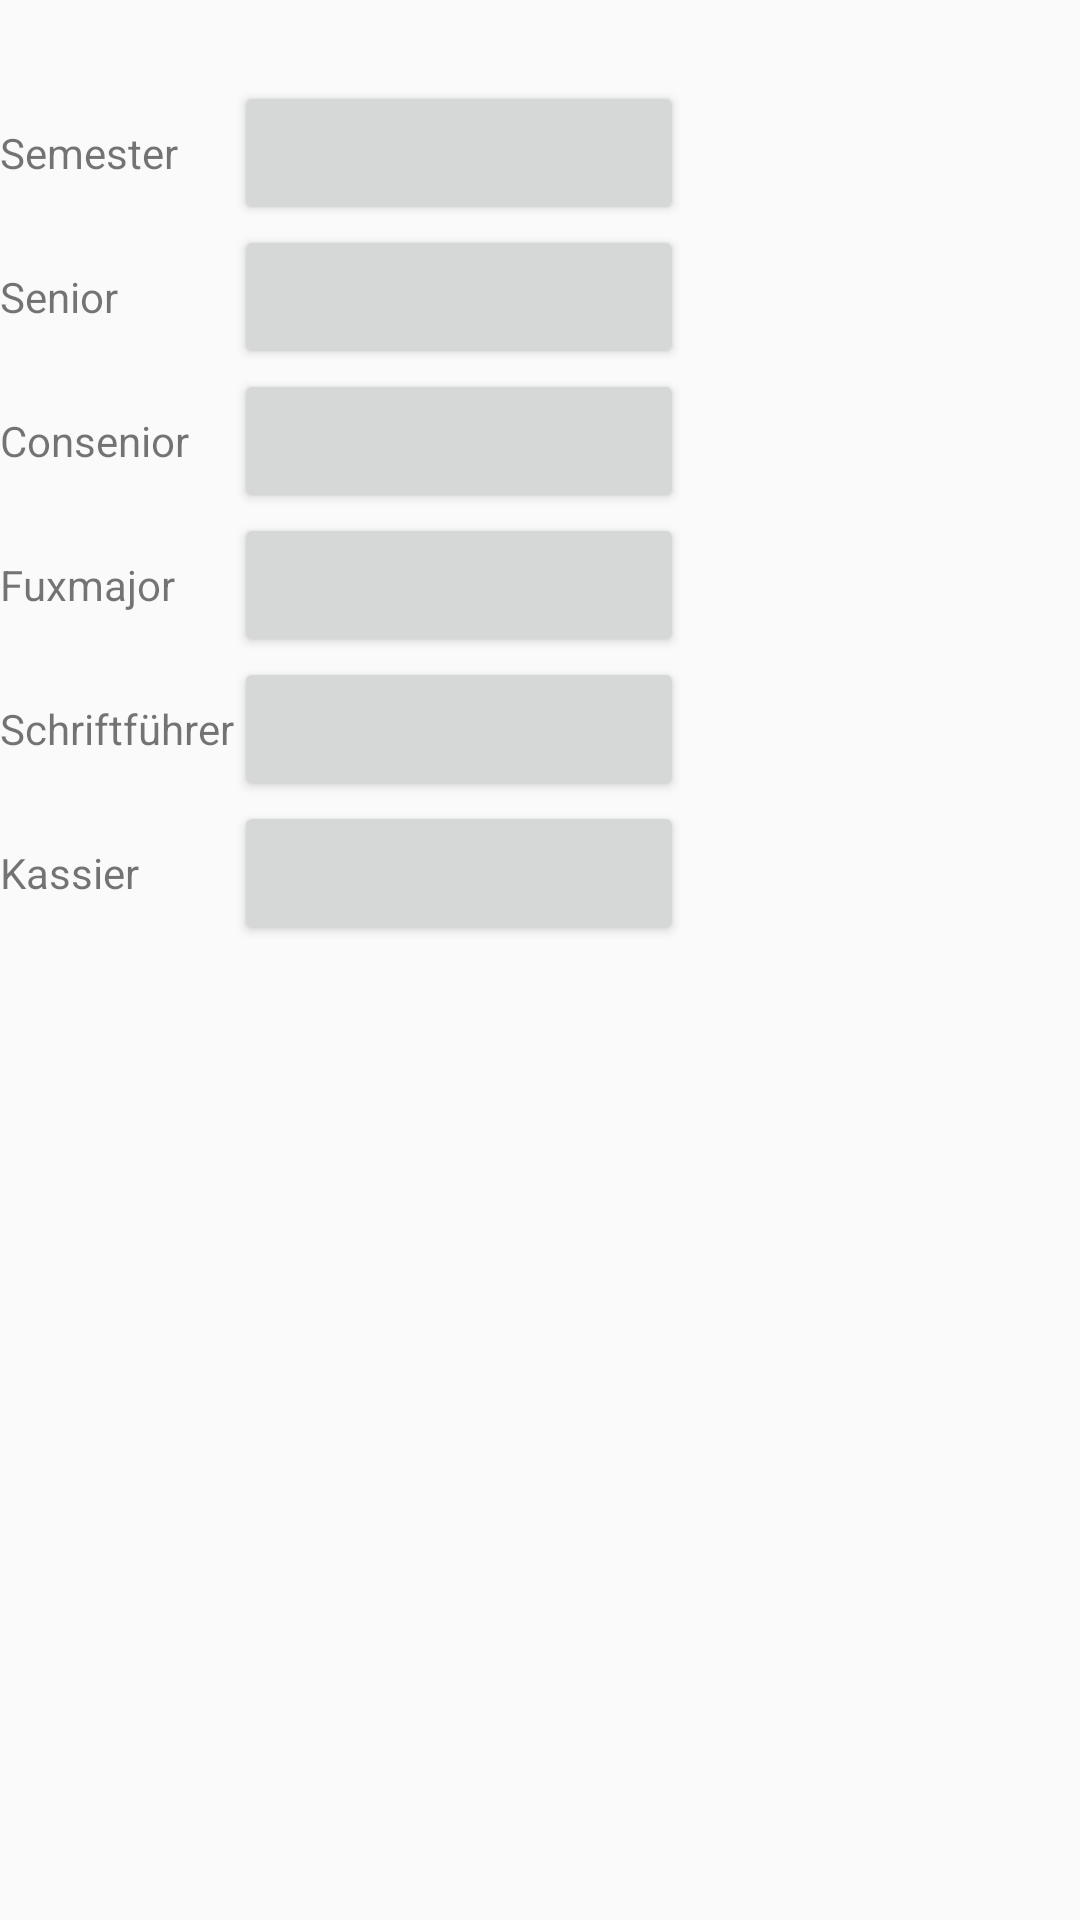

The Android layout XML behind this screen, and the referenced resources:
<!-- AndroidManifest.xml: application theme AppTheme -->
<!-- res/layout/dialog_chargen.xml -->
<?xml version="1.0" encoding="utf-8"?>
<TableLayout xmlns:android="http://schemas.android.com/apk/res/android"
    android:layout_width="wrap_content"
    android:layout_height="wrap_content">

    <TextView
        android:id="@+id/dialog_chargen_title"
        android:layout_width="wrap_content"
        android:layout_height="wrap_content"
        android:textSize="20dp" />

    <TableRow
        android:layout_width="wrap_content"
        android:layout_height="wrap_content">

        <TextView
            android:layout_width="match_parent"
            android:layout_height="wrap_content"
            android:text="@string/semester" />

        <Button
            android:id="@+id/dialog_chargen_semester"
            android:layout_width="150dp"
            android:layout_height="wrap_content" />

    </TableRow>

    <TableRow
        android:layout_width="wrap_content"
        android:layout_height="wrap_content">

        <TextView
            android:layout_width="match_parent"
            android:layout_height="wrap_content"
            android:text="@string/charge_x" />

        <Button
            android:id="@+id/dialog_chargen_senior"
            android:layout_width="match_parent"
            android:layout_height="wrap_content" />

    </TableRow>

    <TableRow
        android:layout_width="wrap_content"
        android:layout_height="wrap_content">

        <TextView
            android:layout_width="match_parent"
            android:layout_height="wrap_content"
            android:text="@string/charge_vx" />

        <Button
            android:id="@+id/dialog_chargen_consenior"
            android:layout_width="match_parent"
            android:layout_height="wrap_content" />

    </TableRow>


    <TableRow
        android:layout_width="match_parent"
        android:layout_height="wrap_content">

        <TextView
            android:layout_width="match_parent"
            android:layout_height="wrap_content"
            android:text="@string/charge_fm" />

        <Button
            android:id="@+id/dialog_chargen_fuxmajor"
            android:layout_width="match_parent"
            android:layout_height="wrap_content" />

    </TableRow>

    <TableRow
        android:layout_width="wrap_content"
        android:layout_height="wrap_content">

        <TextView
            android:layout_width="match_parent"
            android:layout_height="wrap_content"
            android:text="@string/charge_xx" />

        <Button
            android:id="@+id/dialog_chargen_scriptor"
            android:layout_width="match_parent"
            android:layout_height="wrap_content" />

    </TableRow>

    <TableRow
        android:layout_width="wrap_content"
        android:layout_height="wrap_content">

        <TextView
            android:layout_width="match_parent"
            android:layout_height="wrap_content"
            android:text="@string/charge_xxx" />

        <Button
            android:id="@+id/dialog_chargen_kassier"
            android:layout_width="match_parent"
            android:layout_height="wrap_content" />

    </TableRow>

</TableLayout>
<!-- resources referenced by this layout -->
<resources>
  <string name="charge_fm">Fuxmajor</string>
  <string name="charge_vx">Consenior</string>
  <string name="charge_x">Senior</string>
  <string name="charge_xx">Schriftführer</string>
  <string name="charge_xxx">Kassier</string>
  <string name="semester" translatable="false">Semester</string>
  <style name="AppTheme" parent="Theme.AppCompat.Light.NoActionBar">
          
          <item name="colorPrimary">@color/colorPrimary</item>
          <item name="colorPrimaryDark">@color/colorPrimaryDark</item>
          <item name="colorAccent">@color/colorAccent</item>
      </style>
  <color name="colorPrimary">#6b0000</color>
  <color name="colorPrimaryDark">#7f000f</color>
  <color name="colorAccent">#DAB020</color>
</resources>
